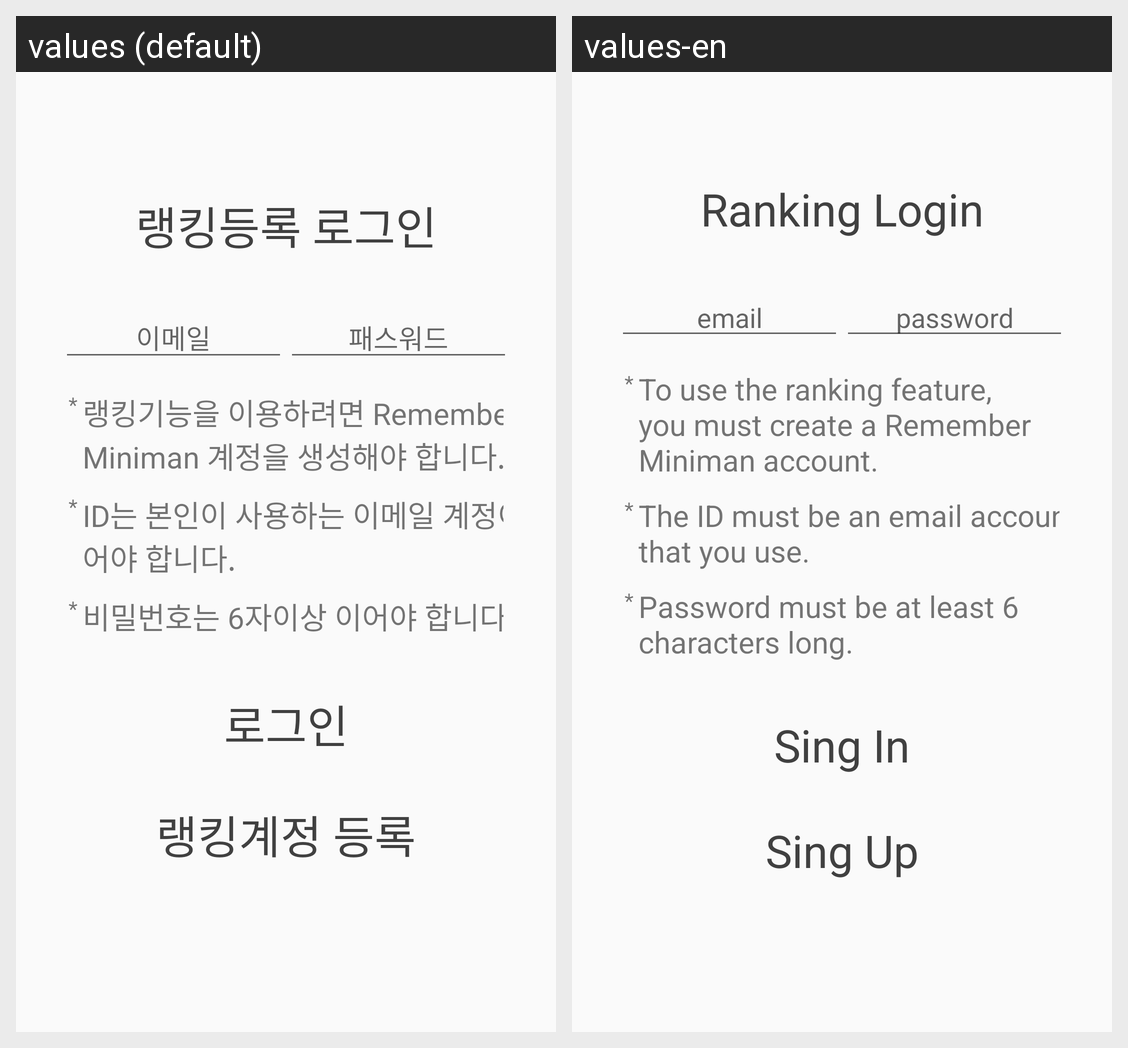

For this localized Android screen grid, give each drawn string resource with its value in every locale shown.
Android screen res/layout/activity_sign_in.xml rendered under 2 locales, left to right: values (default), values-en. Device: Nexus 5 (rendered at 1080×1920; each locale shown at half size, 540×960, under a caption strip naming it); theme AppTheme.NoActionBar.
Strings drawn on this screen, with the default value and each locale's value (text and hints the layout hard-codes, and strings that could not be matched under every locale, appear in the picture but are not listed):

sign_in_title
  values: 랭킹등록 로그인
  values-en: Ranking Login

hint_email
  values: 이메일
  values-en: email

hint_password
  values: 패스워드
  values-en: password

sign1_guide_message
  values: 랭킹기능을 이용하려면 Remember Miniman 계정을 생성해야 합니다.
  values-en: To use the ranking feature, you must create a Remember Miniman account.

sign2_guide_message
  values: ID는 본인이 사용하는 이메일 계정이어야 합니다.
  values-en: The ID must be an email account that you use.

sign3_guide_message
  values: 비밀번호는 6자이상 이어야 합니다.
  values-en: Password must be at least 6 characters long.

sign_in
  values: 로그인
  values-en: Sing In

sign_up
  values: 랭킹계정 등록
  values-en: Sing Up
